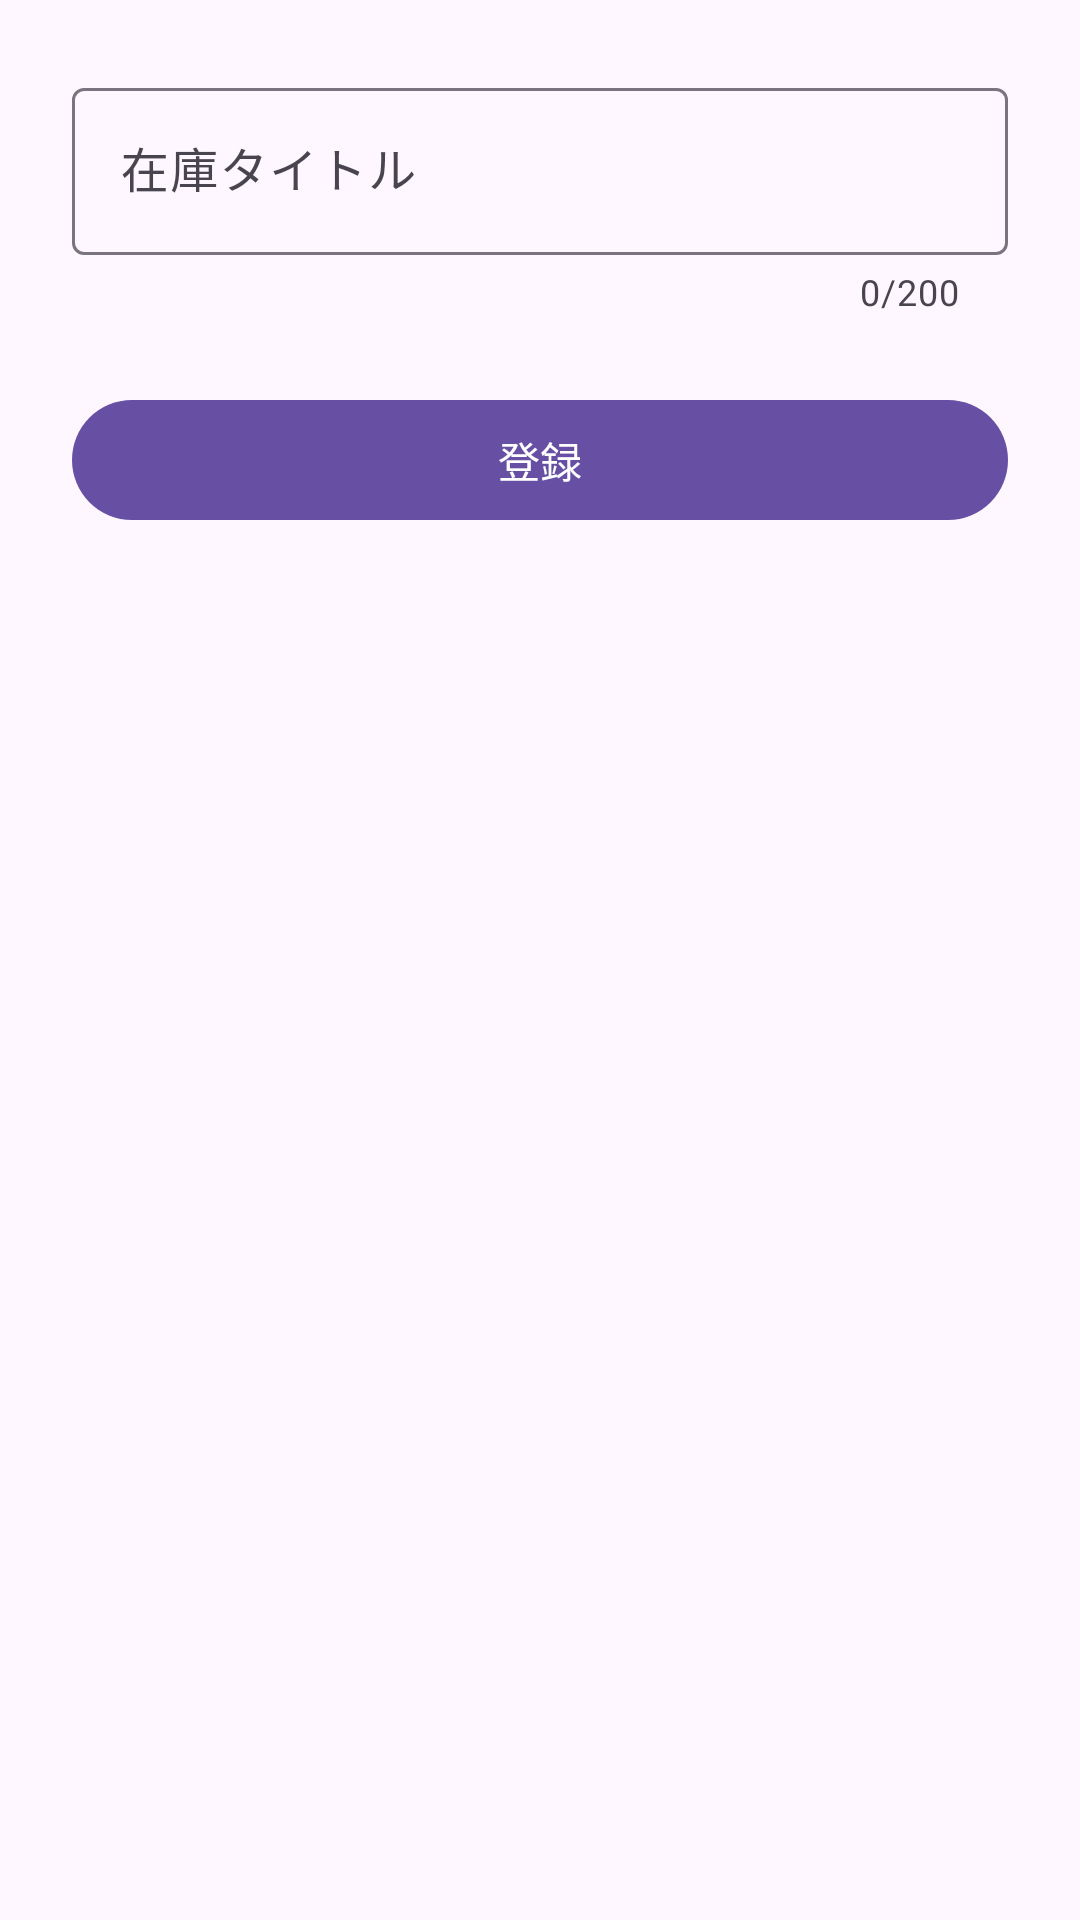

Here is an Android app screen rendered from its layout file. Give the layout XML and the strings, colors and styles it references.
<!-- AndroidManifest.xml: application theme Theme.ZaicoCodingtest -->
<!-- res/layout/fragment_inventory_create.xml -->
<?xml version="1.0" encoding="utf-8"?>
<androidx.constraintlayout.widget.ConstraintLayout xmlns:android="http://schemas.android.com/apk/res/android"
    xmlns:app="http://schemas.android.com/apk/res-auto"
    xmlns:tools="http://schemas.android.com/tools"
    android:layout_width="match_parent"
    android:layout_height="match_parent"
    android:padding="24dp"
    tools:context=".ui.inventory.create.InventoryCreateFragment">

    <com.google.android.material.textfield.TextInputLayout
        android:id="@+id/titleInputLayout"
        android:layout_width="0dp"
        android:layout_height="wrap_content"
        android:accessibilityLiveRegion="polite"
        android:hint="@string/inventory_create_title_label"
        app:counterEnabled="true"
        app:counterMaxLength="200"
        app:layout_constraintEnd_toEndOf="parent"
        app:layout_constraintStart_toStartOf="parent"
        app:layout_constraintTop_toTopOf="parent">

        <com.google.android.material.textfield.TextInputEditText
            android:id="@+id/titleEditText"
            android:layout_width="match_parent"
            android:layout_height="wrap_content"
            android:imeOptions="actionDone"
            android:inputType="text"
            android:maxLines="1" />

    </com.google.android.material.textfield.TextInputLayout>

    <TextView
        android:id="@+id/errorText"
        android:layout_width="0dp"
        android:layout_height="wrap_content"
        android:layout_marginTop="12dp"
        android:accessibilityLiveRegion="polite"
        android:textColor="?attr/colorError"
        android:visibility="gone"
        app:layout_constraintEnd_toEndOf="parent"
        app:layout_constraintStart_toStartOf="parent"
        app:layout_constraintTop_toBottomOf="@id/titleInputLayout"
        tools:text="@string/inventory_create_api_error"
        tools:visibility="visible" />

    <com.google.android.material.button.MaterialButton
        android:id="@+id/submitButton"
        android:layout_width="0dp"
        android:layout_height="wrap_content"
        android:layout_marginTop="24dp"
        android:text="@string/inventory_create_submit"
        app:layout_constraintEnd_toEndOf="parent"
        app:layout_constraintStart_toStartOf="parent"
        app:layout_constraintTop_toBottomOf="@id/errorText" />

    <com.google.android.material.progressindicator.CircularProgressIndicator
        android:id="@+id/progressIndicator"
        android:layout_width="wrap_content"
        android:layout_height="wrap_content"
        android:layout_marginTop="16dp"
        android:contentDescription="@string/inventory_create_submitting"
        android:indeterminate="true"
        android:visibility="gone"
        app:indicatorSize="24dp"
        app:layout_constraintEnd_toEndOf="parent"
        app:layout_constraintStart_toStartOf="parent"
        app:layout_constraintTop_toBottomOf="@id/submitButton"
        tools:visibility="visible" />

</androidx.constraintlayout.widget.ConstraintLayout>
<!-- resources referenced by this layout -->
<resources>
  <string name="inventory_create_api_error">在庫を登録できませんでした</string>
  <string name="inventory_create_submit">登録</string>
  <string name="inventory_create_submitting">登録中</string>
  <string name="inventory_create_title_label">在庫タイトル</string>
  <style name="Theme.ZaicoCodingtest" parent="Base.Theme.ZaicoCodingtest" />
  <style name="Base.Theme.ZaicoCodingtest" parent="Theme.Material3.DayNight.NoActionBar">
          
          
      </style>
</resources>
